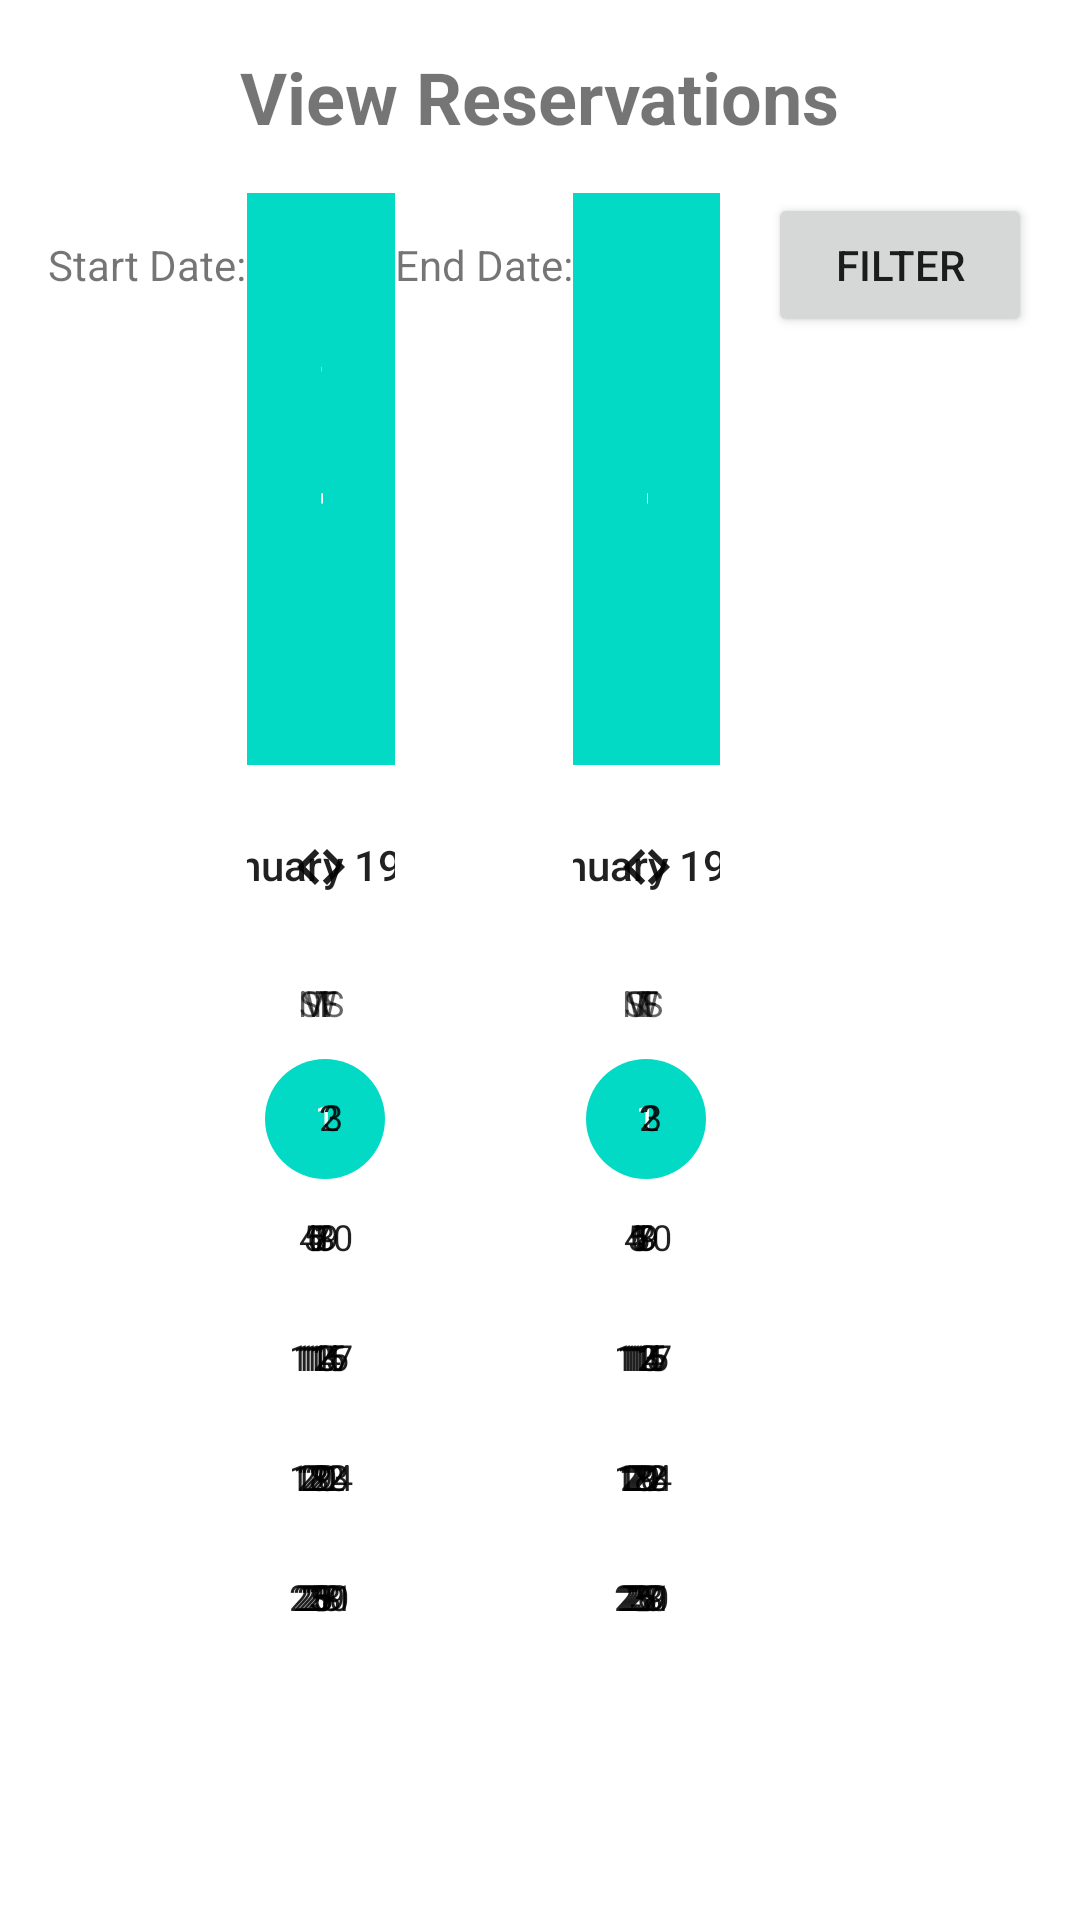

This screen was rendered from an Android layout file. Write that file and the resources it references.
<!-- AndroidManifest.xml: application theme Theme.HotelMonitoring -->
<!-- res/layout/view_reservation.xml -->
<?xml version="1.0" encoding="utf-8"?>

<LinearLayout xmlns:android="http://schemas.android.com/apk/res/android"
    android:layout_width="match_parent"
    android:layout_height="match_parent"
    android:orientation="vertical">

    <TextView
        android:layout_width="wrap_content"
        android:layout_height="wrap_content"
        android:text="View Reservations"
        android:textSize="24sp"
        android:textStyle="bold"
        android:layout_gravity="center_horizontal"
        android:paddingTop="16dp"
        android:paddingBottom="16dp"/>

    <LinearLayout
        android:layout_width="match_parent"
        android:layout_height="wrap_content"
        android:orientation="horizontal"
        android:paddingLeft="16dp"
        android:paddingRight="16dp">

        <TextView
            android:layout_width="wrap_content"
            android:layout_height="wrap_content"
            android:text="Start Date:" />

        <DatePicker
            android:id="@+id/start_date_picker"
            android:layout_width="wrap_content"
            android:layout_height="wrap_content"
            android:calendarViewShown="false"
            android:layout_weight="1"/>

        <TextView
            android:layout_width="wrap_content"
            android:layout_height="wrap_content"
            android:text="End Date:" />

        <DatePicker
            android:id="@+id/end_date_picker"
            android:layout_width="wrap_content"
            android:layout_height="wrap_content"
            android:calendarViewShown="false"
            android:layout_weight="1"/>

        <Button
            android:id="@+id/filter_button"
            android:layout_width="wrap_content"
            android:layout_height="wrap_content"
            android:text="Filter"
            android:layout_marginLeft="16dp"/>

    </LinearLayout>

    <ListView
        android:id="@+id/reservations_list"
        android:layout_width="match_parent"
        android:layout_height="wrap_content"
        android:layout_marginTop="16dp" />

</LinearLayout>
<!-- resources referenced by this layout -->
<resources>
  <style name="Theme.HotelMonitoring" parent="Theme.MaterialComponents.DayNight.DarkActionBar">
          
          <item name="colorPrimary">@color/purple_500</item>
          <item name="colorPrimaryVariant">@color/purple_700</item>
          <item name="colorOnPrimary">@color/white</item>
          
          <item name="colorSecondary">@color/teal_200</item>
          <item name="colorSecondaryVariant">@color/teal_700</item>
          <item name="colorOnSecondary">@color/black</item>
          
          <item name="android:statusBarColor">?attr/colorPrimaryVariant</item>
          
          <item name="windowActionBar">false</item>
          <item name="windowNoTitle">true</item>
      </style>
  <!-- not gathered from this repository: default colours our renderer supplied (Android Studio template values) -->
  <color name="purple_500">#FF6200EE</color>
  <color name="purple_700">#FF3700B3</color>
  <color name="teal_200">#FF03DAC5</color>
  <color name="teal_700">#FF018786</color>
  <color name="black">#FF000000</color>
  <color name="white">#FFFFFFFF</color>
</resources>
